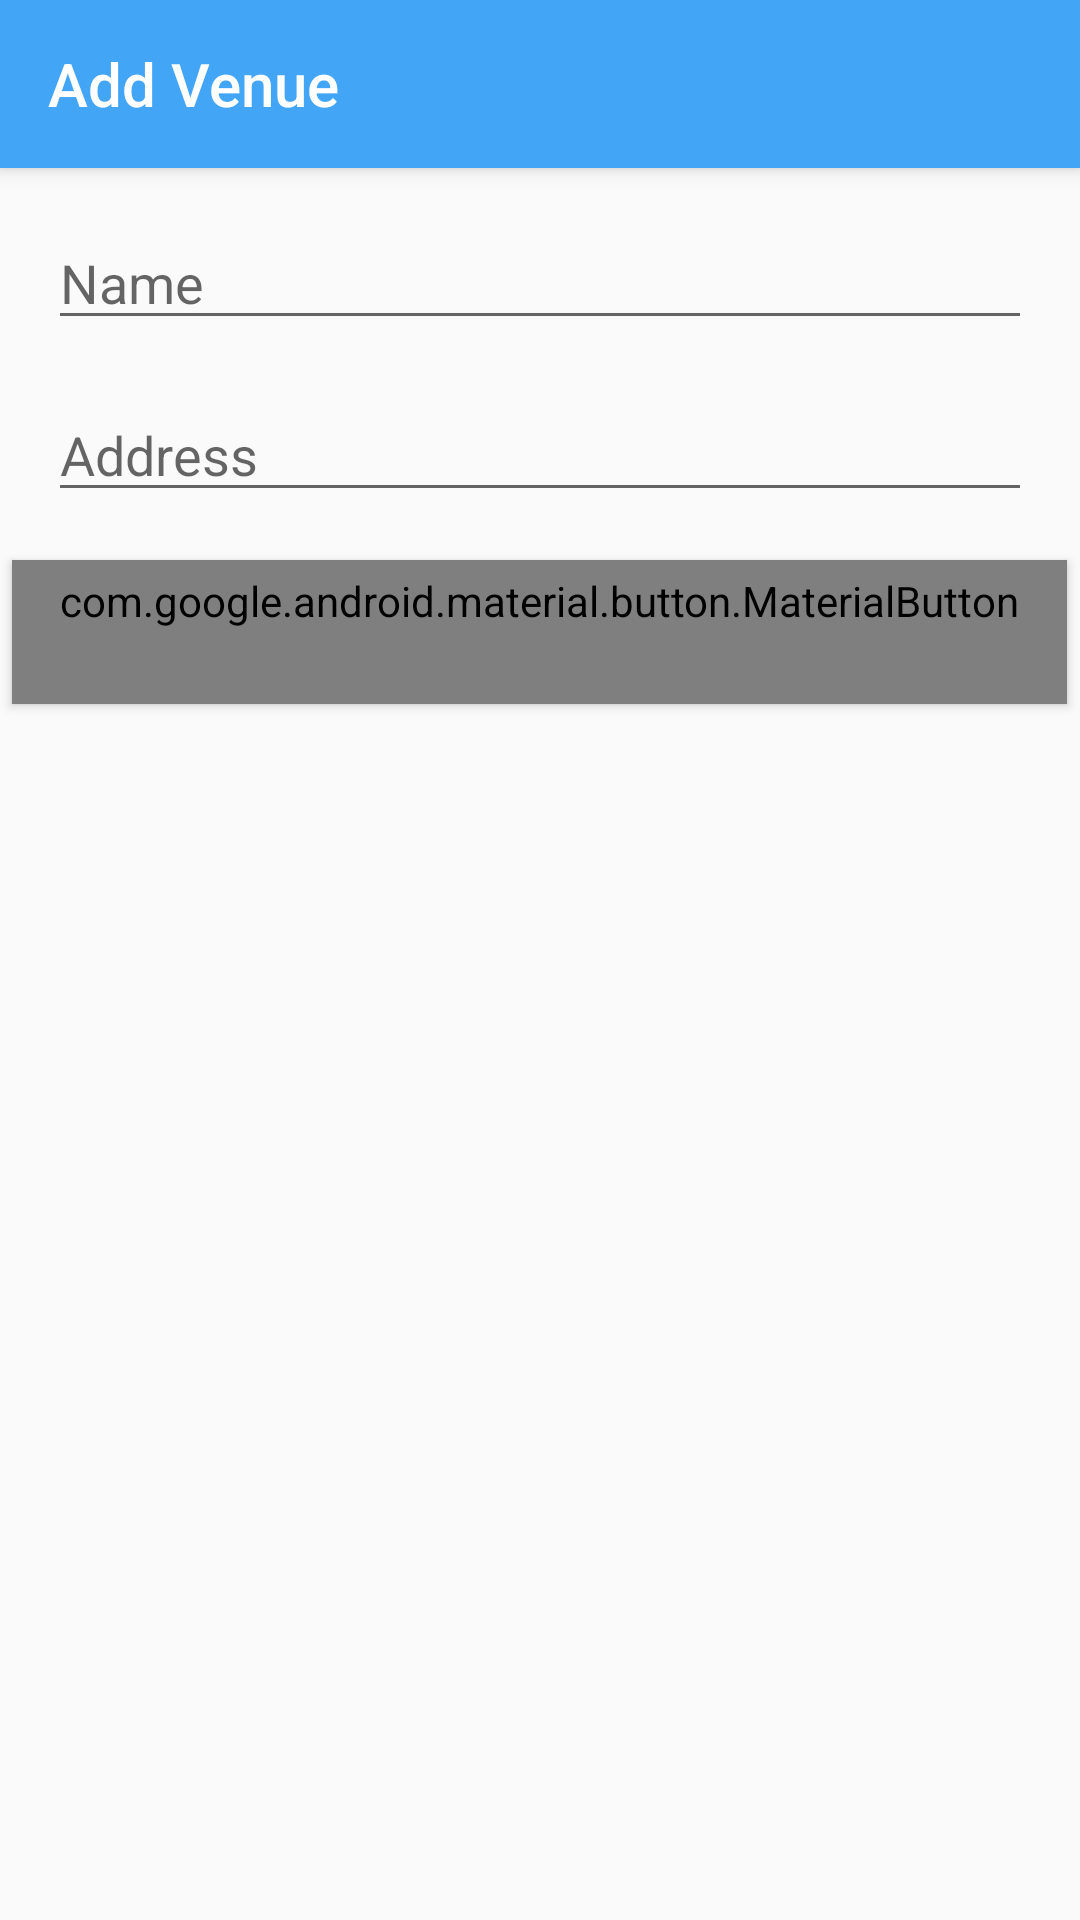

Layout XML and referenced resources for this Android screen:
<!-- AndroidManifest.xml: activity theme AppTheme.NoActionBar -->
<!-- res/layout/activity_add_venue.xml -->
<?xml version="1.0" encoding="utf-8"?>

<androidx.coordinatorlayout.widget.CoordinatorLayout xmlns:android="http://schemas.android.com/apk/res/android"
    xmlns:app="http://schemas.android.com/apk/res-auto"
    android:layout_width="match_parent"
    android:layout_height="match_parent">

    <com.google.android.material.appbar.AppBarLayout
        android:id="@+id/appbar"
        android:layout_width="match_parent"
        android:layout_height="wrap_content">

        <androidx.appcompat.widget.Toolbar
            android:id="@+id/toolbar"
            android:layout_width="match_parent"
            android:layout_height="?attr/actionBarSize"
            app:title="Add Venue"
            app:titleTextColor="@color/colorWhite" />

    </com.google.android.material.appbar.AppBarLayout>

    <androidx.core.widget.NestedScrollView
        android:layout_width="match_parent"
        android:layout_height="match_parent"
        android:fillViewport="true"
        android:overScrollMode="never"
        app:layout_behavior="@string/appbar_scrolling_view_behavior">

        <RelativeLayout
            android:layout_width="match_parent"
            android:layout_height="match_parent">


            <EditText
                android:id="@+id/edtName"
                android:layout_width="wrap_content"
                android:layout_height="wrap_content"
                android:layout_alignParentStart="true"
                android:layout_alignParentTop="true"
                android:layout_alignParentEnd="true"
                android:layout_marginStart="16dp"
                android:layout_marginTop="16dp"
                android:layout_marginEnd="16dp"
                android:ems="10"
                android:inputType="textPersonName"
                android:hint="Name" />

            <EditText
                android:id="@+id/edtAddress"
                android:layout_width="wrap_content"
                android:layout_height="wrap_content"
                android:layout_below="@id/edtName"
                android:layout_alignParentStart="true"
                android:layout_alignParentEnd="true"
                android:layout_marginStart="16dp"
                android:layout_marginTop="16dp"
                android:layout_marginEnd="16dp"
                android:ems="10"
                android:inputType="textPersonName"
                android:hint="Address" />

            <com.google.android.material.button.MaterialButton
                android:id="@+id/addVenueButton"
                style="@style/Widget.MaterialComponents.Button"
                android:textAppearance="@style/TextAppearance.MaterialComponents.Button"
                android:layout_width="wrap_content"
                android:layout_height="wrap_content"
                android:layout_marginTop="16dp"
                android:layout_centerHorizontal="true"
                android:layout_below="@id/edtAddress"
                android:text="Add Venue"
                app:backgroundTint="@color/colorPrimary"/>


        </RelativeLayout>

    </androidx.core.widget.NestedScrollView>

</androidx.coordinatorlayout.widget.CoordinatorLayout>
<!-- resources referenced by this layout -->
<resources>
  <color name="colorPrimary">#42A5F5</color>
  <color name="colorWhite">#FFFFFF</color>
  <style name="AppTheme.NoActionBar" parent="AppTheme">
          <item name="windowActionBar">false</item>
          <item name="windowNoTitle">true</item>
      </style>
  <style name="AppTheme" parent="Theme.AppCompat.Light.DarkActionBar">
          <item name="colorPrimary">@color/colorPrimary</item>
          <item name="colorPrimaryDark">@color/colorPrimaryDark</item>
          <item name="colorAccent">@color/colorAccent</item>
          <item name="android:textColor">#000000</item>
      </style>
  <color name="colorPrimaryDark">#42A5F5</color>
  <color name="colorAccent">#FF4081</color>
</resources>
